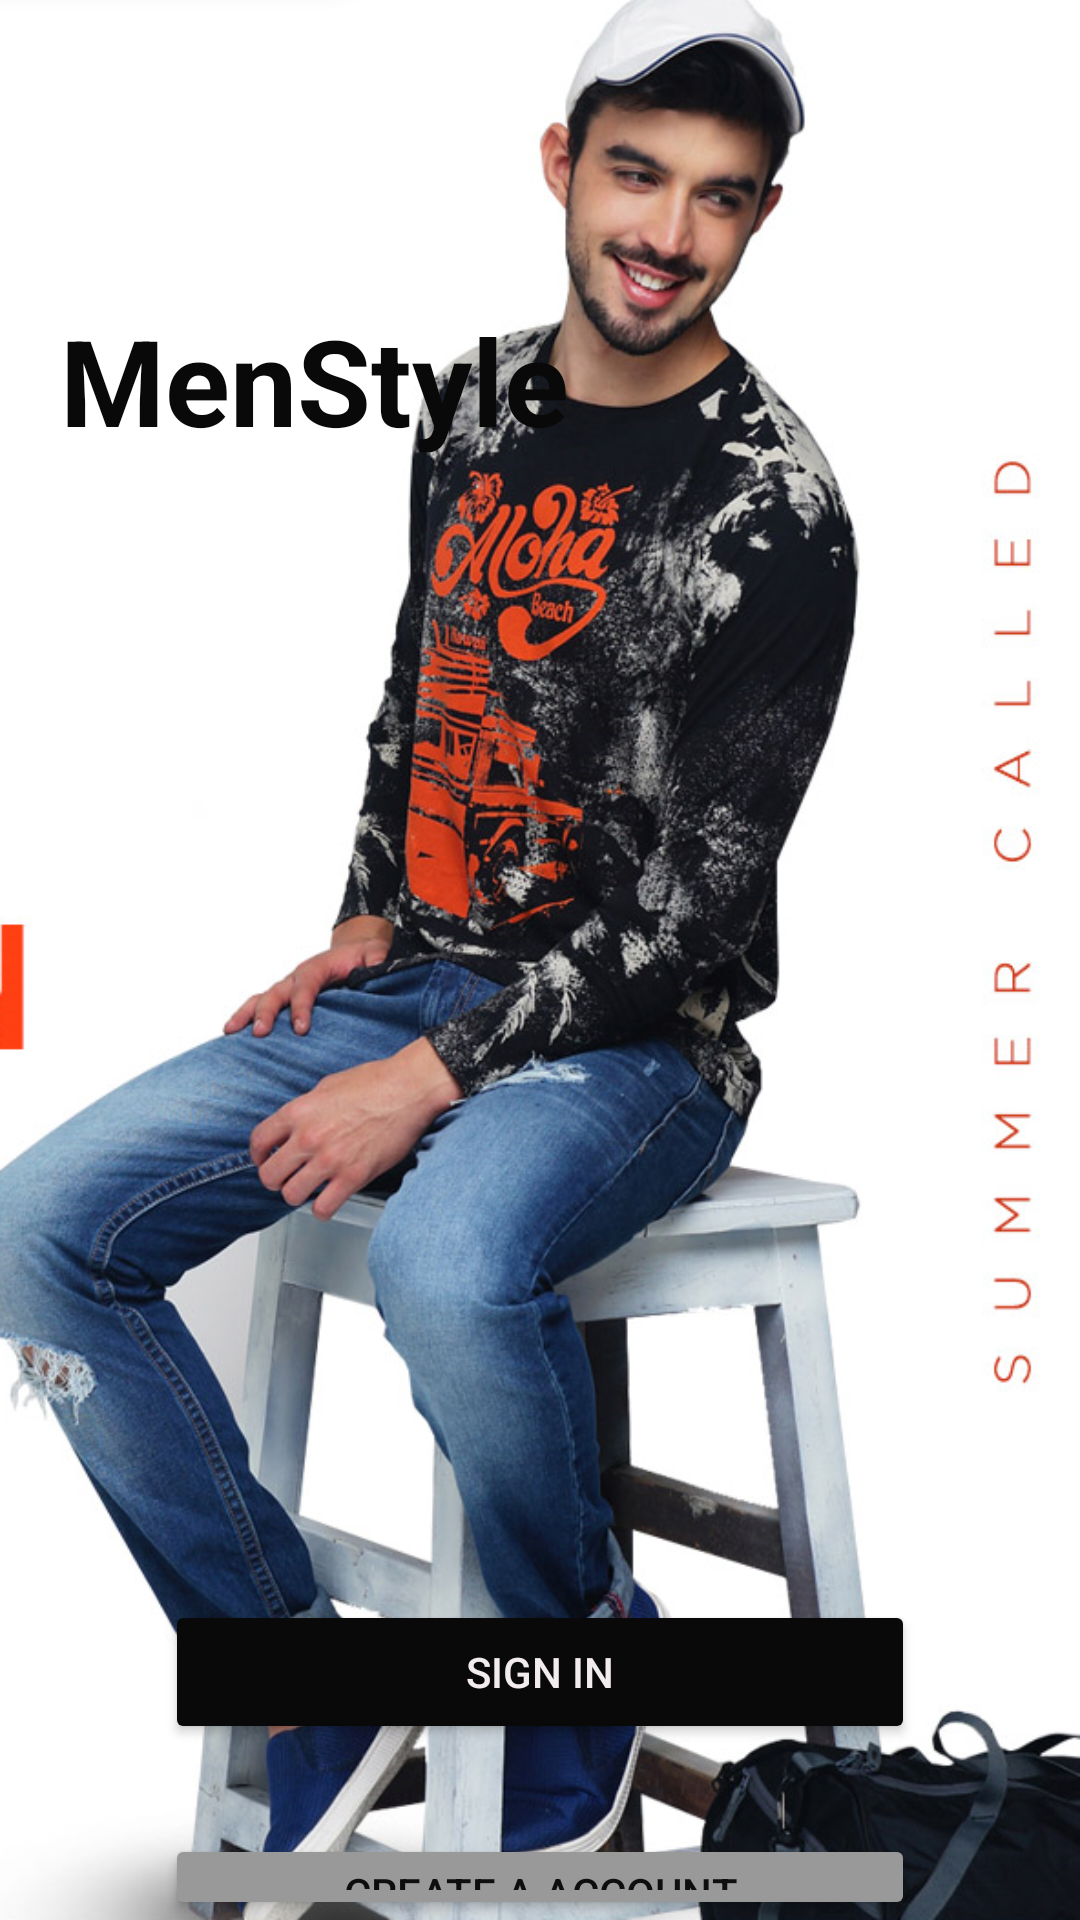

Produce the Android XML layout that renders to this screen, including the resource entries it uses.
<!-- AndroidManifest.xml: application theme Theme.DuAnTotNghiep -->
<!-- res/layout/activity_login.xml -->
<?xml version="1.0" encoding="utf-8"?>
<LinearLayout xmlns:android="http://schemas.android.com/apk/res/android"
    xmlns:app="http://schemas.android.com/apk/res-auto"
    xmlns:tools="http://schemas.android.com/tools"
    android:layout_width="match_parent"
    android:layout_height="match_parent"
    tools:context=".ui.signIn.LoginActivity"
    android:background="@drawable/manhinh"
    android:orientation="vertical">
<TextView
    android:layout_width="wrap_content"
    android:layout_height="wrap_content"
    android:text="MenStyle"
    android:textSize="40dp"
    android:textStyle="bold"
    android:textColor="#090909"
    android:layout_marginTop="100dp"
    android:layout_marginLeft="20dp"
    android:layout_marginBottom="300dp"/>
    <Button
        android:layout_width="250dp"
        android:layout_height="wrap_content"
        android:text="Sign in"
        android:layout_gravity="center"
        android:layout_marginTop="80dp"
        android:id="@+id/btnSignInbyLogin"
        android:textColor="#F3ECEF"
        android:backgroundTint="#090909"
        />
    <Button
        android:layout_width="250dp"
        android:layout_height="wrap_content"
        android:text="Create a account"
        android:layout_gravity="center"
        android:layout_marginTop="30dp"
        android:id="@+id/btnCreateAccount"
        android:textColor="#0E0E0E"
        android:backgroundTint="#9A9999"
        />
</LinearLayout>
<!-- resources referenced by this layout -->
<resources>
  <!-- drawable manhinh: png bitmap (drawable, 666887 bytes) -->
  <style name="Theme.DuAnTotNghiep" parent="Base.Theme.DuAnTotNghiep" />
  <style name="Base.Theme.DuAnTotNghiep" parent="Theme.MaterialComponents.DayNight.NoActionBar">
          
   <item name="colorPrimaryDark">@color/white</item> --&gt;
      </style>
  <color name="white">#FFFFFFFF</color>
</resources>
